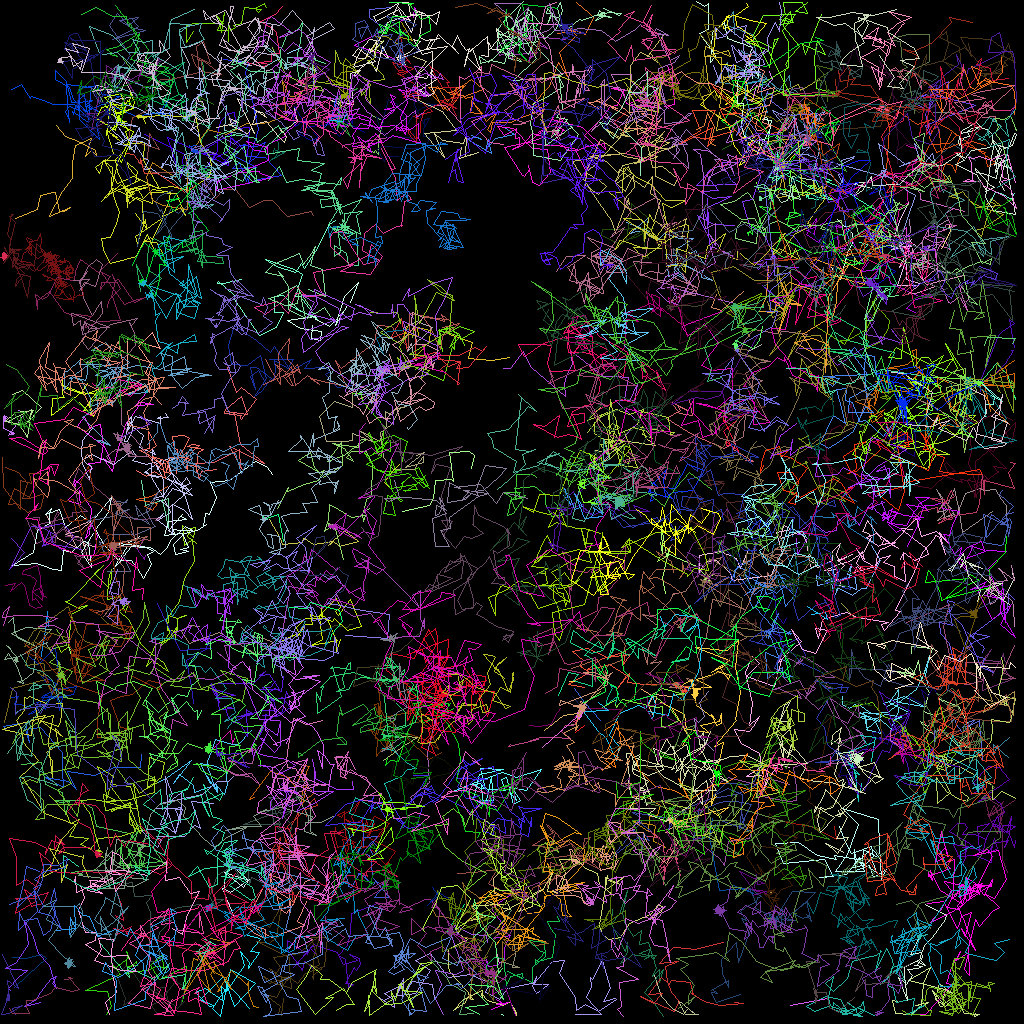

The data file committed next to this chart (first rows):
traj_idx, frame, x, y, z
59, 0, 54.82, 41.62, 0.0
100, 0, 70.85, 89.84, 0.0
16, 0, 120.6, 14.18, 0.0
16, 1, 116.7, 14.03, 0.0
120, 0, 86.63, 107.7, 0.0
120, 1, 88.35, 106.2, 0.0
304, 1, 86.97, 113.1, 0.0
301, 1, 62.35, 120.3, 0.0
301, 2, 62.05, 119, 0.0
40, 0, 42.77, 18.43, 0.0
40, 1, 42.8, 18.1, 0.0
40, 2, 46.32, 17.53, 0.0
40, 3, 48.47, 17.17, 0.0
57, 0, 89.53, 36.71, 0.0
57, 1, 88.91, 38.39, 0.0
57, 2, 90.16, 38.81, 0.0
57, 3, 92.85, 36.41, 0.0
86, 0, 5.995, 78.3, 0.0
86, 1, 5.868, 76.4, 0.0
86, 2, 5.611, 78.7, 0.0
86, 3, 4.979, 82.34, 0.0
95, 0, 7.53, 83.03, 0.0
95, 1, 5.723, 80.44, 0.0
95, 2, 5.815, 80.3, 0.0
95, 3, 1.974, 82.18, 0.0
102, 0, 67.94, 91.28, 0.0
102, 1, 69.13, 90.32, 0.0
102, 2, 70.36, 89.35, 0.0
102, 3, 72.82, 88.96, 0.0
107, 0, 47.9, 95.05, 0.0
107, 1, 50.55, 93.17, 0.0
107, 2, 52.08, 92.1, 0.0
107, 3, 49.5, 91.9, 0.0
308, 3, 32.96, 99.47, 0.0
10, 0, 62.64, 112, 0.0
10, 1, 61.69, 111.6, 0.0
10, 2, 61.61, 109.7, 0.0
10, 3, 63.16, 108.2, 0.0
10, 4, 64.18, 109, 0.0
21, 0, 18.09, 69.38, 0.0
21, 1, 18.01, 69.85, 0.0
21, 2, 16.78, 68.18, 0.0
21, 3, 17.33, 68.39, 0.0
21, 4, 18.02, 67.08, 0.0
50, 0, 126.8, 24.19, 0.0
50, 1, 126.4, 24.83, 0.0
50, 2, 125.1, 24.08, 0.0
50, 3, 124.4, 23.96, 0.0
50, 4, 123.4, 25.96, 0.0
62, 0, 63.63, 44.64, 0.0
62, 1, 61.41, 45.01, 0.0
62, 2, 58.49, 44.8, 0.0
62, 3, 58.98, 42.8, 0.0
62, 4, 56.14, 41.81, 0.0
138, 0, 35.36, 67.6, 0.0
138, 1, 34.72, 64.29, 0.0
138, 2, 32.85, 64.92, 0.0
138, 3, 32.85, 64.56, 0.0
138, 4, 32.72, 64.86, 0.0
85, 0, 97.47, 75.39, 0.0
... 25,618 more rows
